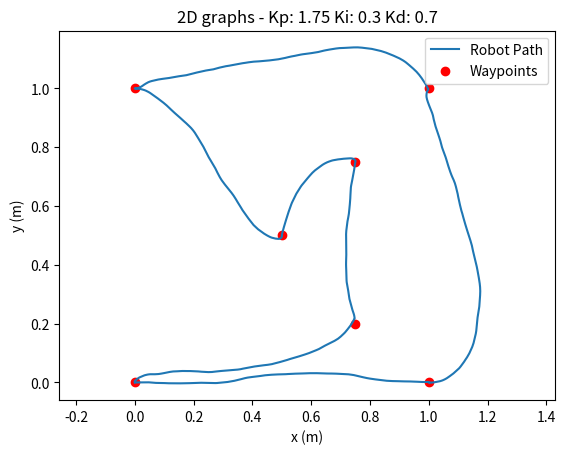

Here is the Python script that generated this plot: (Note: this script raises an exception after producing the figure.)
import math
import random
import matplotlib.pyplot as plt
from datetime import datetime

# Points of interest I want my lines to go through
waypoints = [
    (1.0, 0.0),
    (1.0, 1.0),
    (0.0, 1.0),
    (0.5, 0.5),
    (0.75, 0.75),
    (0.75, 0.20),
    (0.0, 0.0)
]

Kp = 1.75
Ki = 0.3
Kd = 0.7

# ------------------------------------------------
class Robot:
    def __init__(self, x=0.0, y=0.0, theta=0.0, robot_thiccness=0.2, angular_velocity=0.2, dt=0.01, max_steps=20000):
        # Robot state
        self.x = x
        self.y = y
        self.theta = theta
        self.current_waypoint = 0
        # ------------------------------------------------

        # Declare Variables
        self.angular_velocity = angular_velocity
        self.robot_thiccness = robot_thiccness
        self.dt = dt
        self.max_steps = max_steps
        # ------------------------------------------------

        #Path to draw into graph
        self.x_path, self.y_path = [], []
        # ------------------------------------------------

        #Declare Tollerances/buffers
        self.pos_buffer = 0.02
        self.angle_buffer = 0.03
        # ------------------------------------------------

        #PID and friends
        self.Kp = Kp
        self.Ki = Ki
        self.Kd = Kd
        self.integral = 0.0
        # ------------------------------------------------

        #errors
        self.error_prev = 0.0
        # ------------------------------------------------

    #------------------------------------------------

    #Differential wheeled robot - Wiki
    #taken from Wikipedia (Viki pedea)
    #V = omega * R and I dont know what R is~
    #R = V/omega
    #omega * (V/omega + thiccness/2)
    #thus the deravation 

    def wheel_speed(self, v, omega):
        v_left = v - (omega * self.robot_thiccness / 2)
        v_right = v + (omega * self.robot_thiccness / 2)
        return v_left, v_right
    # ------------------------------------------------

    #stepper
    def step(self, v_left, v_right):
        v = (v_left + v_right) / 2
        omega = (v_right - v_left) / self.robot_thiccness
        self.x += v * math.cos(self.theta) * self.dt
        self.y += v * math.sin(self.theta) * self.dt
        self.theta += omega * self.dt
        # return x, y, theta
    # ------------------------------------------------

    def setpoint_calc(self, x_waypoint, y_waypoint):
        #determine the difference
        dx = x_waypoint - self.x
        dy = y_waypoint - self.y

        distance = math.sqrt(dx**2 + dy**2)
        theta_desired = math.atan2(dy, dx)
        return distance, theta_desired

    def pid_controller(self, theta_desired):
        error = ((theta_desired - self.theta) + math.pi) % (2 * math.pi) - math.pi 
        #above is angle wrapping so it is +/- 180 degrees
        #[ −π , +π ]                 
        self.integral += error * self.dt                     
        derivative = (error - self.error_prev) / self.dt    
        output = self.Kp * error + self.Ki * self.integral + self.Kd * derivative  
        self.error_prev = error
        return output

    #Main Loop time
    def run_pathfinder(self, waypoints):
        for _ in range(self.max_steps):
            x_waypoint, y_waypoint = waypoints[self.current_waypoint]

            #its a bumy ride
            
            self.theta += random.uniform(-0.05, 0.05)

            distance, theta_desired = self.setpoint_calc(x_waypoint, y_waypoint)
            omega_controller = self.pid_controller(theta_desired)
            self.integral = max(min(self.integral, 1.0), -1.0) #clamped

            #slow down as it approches the waypoint
            V = min(self.angular_velocity, 1.5 * distance) 

            v_left, v_right = self.wheel_speed(V, omega_controller)
            self.step(v_left, v_right)

            self.x_path.append(self.x)
            self.y_path.append(self.y)

            #if distance is less than the tollerance and the angle (+/-) is also within tollerance
            if distance < self.pos_buffer and abs(self.error_prev) < self.angle_buffer:
                self.current_waypoint += 1
                if self.current_waypoint == len(waypoints):
                    print("Final waypoint reached")
                    break
    # ------------------------------------------------

    #Graph PLotting
    def plot_path(self, waypoints, Kp, Ki, Kd):
        #file stuff
        timestamp = datetime.now().strftime("%Y%m%d_%H%M%S")
        filename = f"images/Poles/Robot-Path-Kp{Kp}_Ki{Ki}_Kd{Kd}-{timestamp}.png"        
        
        plt.figure()
        plt.plot(self.x_path, self.y_path, label="Robot Path")

        plt.scatter(
            [wp[0] for wp in waypoints],
            [wp[1] for wp in waypoints],
            color="red",
            label="Waypoints"
        )

        plt.axis("equal")
        plt.legend()
        plt.xlabel("x (m)")
        plt.ylabel("y (m)")
        plt.title(f"2D graphs - Kp: {Kp} Ki: {Ki} Kd: {Kd}")

        plt.savefig(filename) #saving the file as linux is weird about show()
    # ------------------------------------------------

if __name__ == "__main__":
    robot = Robot()
    robot.run_pathfinder(waypoints)
    robot.plot_path(waypoints, Kp, Ki, Kd)
